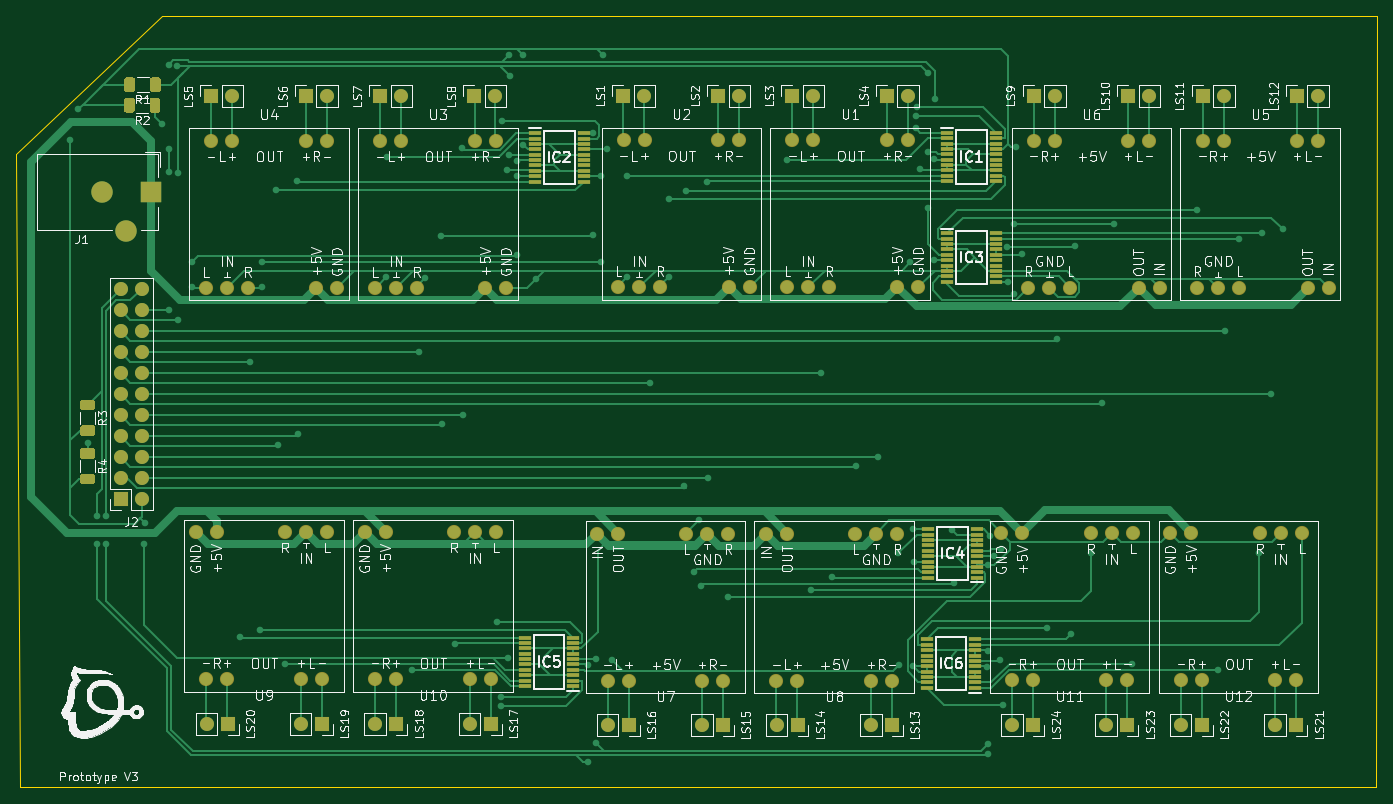
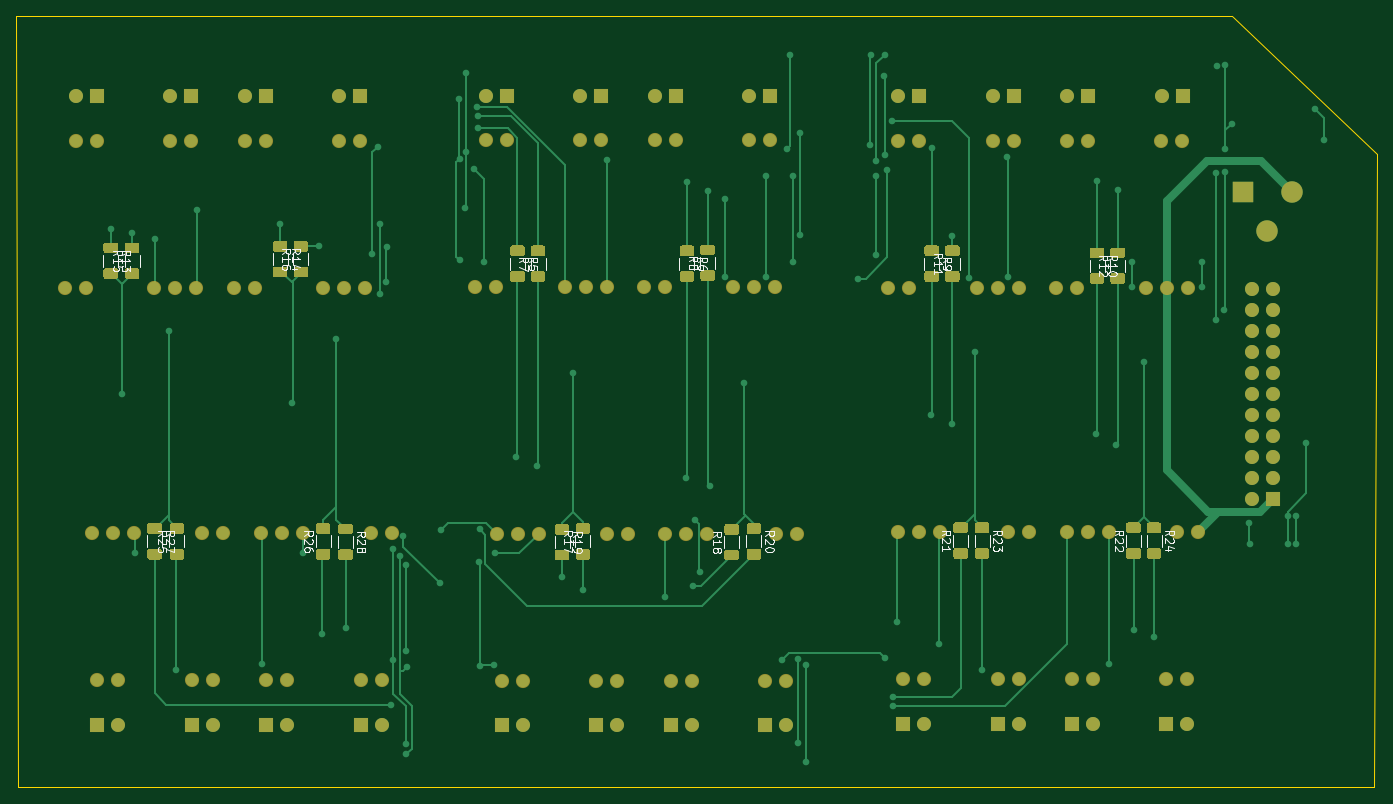
Circuit board: 9 layer files. Board 164.6 x 93.3 mm.
- bottom_copper: V3-B_Cu.gbr (51443 bytes)
- bottom_mask: V3-B_Mask.gbr (22940 bytes)
- paste: V3-B_Paste.gbr (17332 bytes)
- bottom_silk: V3-B_SilkS.gbr (25498 bytes)
- outline: V3-Edge_Cuts.gbr (745 bytes)
- top_copper: V3-F_Cu.gbr (65202 bytes)
- top_mask: V3-F_Mask.gbr (12012 bytes)
- paste: V3-F_Paste.gbr (6404 bytes)
- top_silk: V3-F_SilkS.gbr (130182 bytes)

=== bottom_copper: V3-B_Cu.gbr (51443 bytes, source omitted) ===
=== bottom_mask: V3-B_Mask.gbr (22940 bytes, source omitted) ===
=== paste: V3-B_Paste.gbr (17332 bytes, source omitted) ===
=== bottom_silk: V3-B_SilkS.gbr (25498 bytes, source omitted) ===
=== outline: V3-Edge_Cuts.gbr ===
%TF.GenerationSoftware,KiCad,Pcbnew,(5.1.9-0-10_14)*%
%TF.CreationDate,2021-06-18T00:48:09+02:00*%
%TF.ProjectId,V3,56332e6b-6963-4616-945f-706362585858,rev?*%
%TF.SameCoordinates,Original*%
%TF.FileFunction,Profile,NP*%
%FSLAX46Y46*%
G04 Gerber Fmt 4.6, Leading zero omitted, Abs format (unit mm)*
G04 Created by KiCad (PCBNEW (5.1.9-0-10_14)) date 2021-06-18 00:48:09*
%MOMM*%
%LPD*%
G01*
G04 APERTURE LIST*
%TA.AperFunction,Profile*%
%ADD10C,0.100000*%
%TD*%
G04 APERTURE END LIST*
D10*
X249800000Y-49400000D02*
X249600000Y-142700000D01*
X102800000Y-49400000D02*
X249800000Y-49400000D01*
X85200000Y-66100000D02*
X102800000Y-49400000D01*
X85600000Y-142700000D02*
X85200000Y-66100000D01*
X249600000Y-142700000D02*
X85600000Y-142700000D01*
M02*

=== top_copper: V3-F_Cu.gbr (65202 bytes, source omitted) ===
=== top_mask: V3-F_Mask.gbr (12012 bytes, source omitted) ===
=== paste: V3-F_Paste.gbr ===
%TF.GenerationSoftware,KiCad,Pcbnew,(5.1.9-0-10_14)*%
%TF.CreationDate,2021-06-18T00:48:09+02:00*%
%TF.ProjectId,V3,56332e6b-6963-4616-945f-706362585858,rev?*%
%TF.SameCoordinates,Original*%
%TF.FileFunction,Paste,Top*%
%TF.FilePolarity,Positive*%
%FSLAX46Y46*%
G04 Gerber Fmt 4.6, Leading zero omitted, Abs format (unit mm)*
G04 Created by KiCad (PCBNEW (5.1.9-0-10_14)) date 2021-06-18 00:48:09*
%MOMM*%
%LPD*%
G01*
G04 APERTURE LIST*
%ADD10R,1.475000X0.450000*%
G04 APERTURE END LIST*
%TO.C,R1*%
G36*
G01*
X102650000Y-57075000D02*
X102650000Y-58325000D01*
G75*
G02*
X102400000Y-58575000I-250000J0D01*
G01*
X101600000Y-58575000D01*
G75*
G02*
X101350000Y-58325000I0J250000D01*
G01*
X101350000Y-57075000D01*
G75*
G02*
X101600000Y-56825000I250000J0D01*
G01*
X102400000Y-56825000D01*
G75*
G02*
X102650000Y-57075000I0J-250000D01*
G01*
G37*
G36*
G01*
X99550000Y-57075000D02*
X99550000Y-58325000D01*
G75*
G02*
X99300000Y-58575000I-250000J0D01*
G01*
X98500000Y-58575000D01*
G75*
G02*
X98250000Y-58325000I0J250000D01*
G01*
X98250000Y-57075000D01*
G75*
G02*
X98500000Y-56825000I250000J0D01*
G01*
X99300000Y-56825000D01*
G75*
G02*
X99550000Y-57075000I0J-250000D01*
G01*
G37*
%TD*%
D10*
%TO.C,IC2*%
X147912001Y-63575001D03*
X147912001Y-64225001D03*
X147912001Y-64875001D03*
X147912001Y-65525001D03*
X147912001Y-66175001D03*
X147912001Y-66825001D03*
X147912001Y-67475001D03*
X147912001Y-68125001D03*
X147912001Y-68775001D03*
X147912001Y-69425001D03*
X153788001Y-69425001D03*
X153788001Y-68775001D03*
X153788001Y-68125001D03*
X153788001Y-67475001D03*
X153788001Y-66825001D03*
X153788001Y-66175001D03*
X153788001Y-65525001D03*
X153788001Y-64875001D03*
X153788001Y-64225001D03*
X153788001Y-63575001D03*
%TD*%
%TO.C,IC1*%
X203648001Y-63515001D03*
X203648001Y-64165001D03*
X203648001Y-64815001D03*
X203648001Y-65465001D03*
X203648001Y-66115001D03*
X203648001Y-66765001D03*
X203648001Y-67415001D03*
X203648001Y-68065001D03*
X203648001Y-68715001D03*
X203648001Y-69365001D03*
X197772001Y-69365001D03*
X197772001Y-68715001D03*
X197772001Y-68065001D03*
X197772001Y-67415001D03*
X197772001Y-66765001D03*
X197772001Y-66115001D03*
X197772001Y-65465001D03*
X197772001Y-64815001D03*
X197772001Y-64165001D03*
X197772001Y-63515001D03*
%TD*%
%TO.C,IC3*%
X197762000Y-75675000D03*
X197762000Y-76325000D03*
X197762000Y-76975000D03*
X197762000Y-77625000D03*
X197762000Y-78275000D03*
X197762000Y-78925000D03*
X197762000Y-79575000D03*
X197762000Y-80225000D03*
X197762000Y-80875000D03*
X197762000Y-81525000D03*
X203638000Y-81525000D03*
X203638000Y-80875000D03*
X203638000Y-80225000D03*
X203638000Y-79575000D03*
X203638000Y-78925000D03*
X203638000Y-78275000D03*
X203638000Y-77625000D03*
X203638000Y-76975000D03*
X203638000Y-76325000D03*
X203638000Y-75675000D03*
%TD*%
%TO.C,IC4*%
X195462000Y-117325000D03*
X195462000Y-116675000D03*
X195462000Y-116025000D03*
X195462000Y-115375000D03*
X195462000Y-114725000D03*
X195462000Y-114075000D03*
X195462000Y-113425000D03*
X195462000Y-112775000D03*
X195462000Y-112125000D03*
X195462000Y-111475000D03*
X201338000Y-111475000D03*
X201338000Y-112125000D03*
X201338000Y-112775000D03*
X201338000Y-113425000D03*
X201338000Y-114075000D03*
X201338000Y-114725000D03*
X201338000Y-115375000D03*
X201338000Y-116025000D03*
X201338000Y-116675000D03*
X201338000Y-117325000D03*
%TD*%
%TO.C,IC5*%
X152538000Y-130425000D03*
X152538000Y-129775000D03*
X152538000Y-129125000D03*
X152538000Y-128475000D03*
X152538000Y-127825000D03*
X152538000Y-127175000D03*
X152538000Y-126525000D03*
X152538000Y-125875000D03*
X152538000Y-125225000D03*
X152538000Y-124575000D03*
X146662000Y-124575000D03*
X146662000Y-125225000D03*
X146662000Y-125875000D03*
X146662000Y-126525000D03*
X146662000Y-127175000D03*
X146662000Y-127825000D03*
X146662000Y-128475000D03*
X146662000Y-129125000D03*
X146662000Y-129775000D03*
X146662000Y-130425000D03*
%TD*%
%TO.C,IC6*%
X195281999Y-130644999D03*
X195281999Y-129994999D03*
X195281999Y-129344999D03*
X195281999Y-128694999D03*
X195281999Y-128044999D03*
X195281999Y-127394999D03*
X195281999Y-126744999D03*
X195281999Y-126094999D03*
X195281999Y-125444999D03*
X195281999Y-124794999D03*
X201157999Y-124794999D03*
X201157999Y-125444999D03*
X201157999Y-126094999D03*
X201157999Y-126744999D03*
X201157999Y-127394999D03*
X201157999Y-128044999D03*
X201157999Y-128694999D03*
X201157999Y-129344999D03*
X201157999Y-129994999D03*
X201157999Y-130644999D03*
%TD*%
%TO.C,R2*%
G36*
G01*
X99500000Y-59575000D02*
X99500000Y-60825000D01*
G75*
G02*
X99250000Y-61075000I-250000J0D01*
G01*
X98450000Y-61075000D01*
G75*
G02*
X98200000Y-60825000I0J250000D01*
G01*
X98200000Y-59575000D01*
G75*
G02*
X98450000Y-59325000I250000J0D01*
G01*
X99250000Y-59325000D01*
G75*
G02*
X99500000Y-59575000I0J-250000D01*
G01*
G37*
G36*
G01*
X102600000Y-59575000D02*
X102600000Y-60825000D01*
G75*
G02*
X102350000Y-61075000I-250000J0D01*
G01*
X101550000Y-61075000D01*
G75*
G02*
X101300000Y-60825000I0J250000D01*
G01*
X101300000Y-59575000D01*
G75*
G02*
X101550000Y-59325000I250000J0D01*
G01*
X102350000Y-59325000D01*
G75*
G02*
X102600000Y-59575000I0J-250000D01*
G01*
G37*
%TD*%
%TO.C,R3*%
G36*
G01*
X93175000Y-95800000D02*
X94425000Y-95800000D01*
G75*
G02*
X94675000Y-96050000I0J-250000D01*
G01*
X94675000Y-96850000D01*
G75*
G02*
X94425000Y-97100000I-250000J0D01*
G01*
X93175000Y-97100000D01*
G75*
G02*
X92925000Y-96850000I0J250000D01*
G01*
X92925000Y-96050000D01*
G75*
G02*
X93175000Y-95800000I250000J0D01*
G01*
G37*
G36*
G01*
X93175000Y-98900000D02*
X94425000Y-98900000D01*
G75*
G02*
X94675000Y-99150000I0J-250000D01*
G01*
X94675000Y-99950000D01*
G75*
G02*
X94425000Y-100200000I-250000J0D01*
G01*
X93175000Y-100200000D01*
G75*
G02*
X92925000Y-99950000I0J250000D01*
G01*
X92925000Y-99150000D01*
G75*
G02*
X93175000Y-98900000I250000J0D01*
G01*
G37*
%TD*%
%TO.C,R4*%
G36*
G01*
X93175000Y-104750000D02*
X94425000Y-104750000D01*
G75*
G02*
X94675000Y-105000000I0J-250000D01*
G01*
X94675000Y-105800000D01*
G75*
G02*
X94425000Y-106050000I-250000J0D01*
G01*
X93175000Y-106050000D01*
G75*
G02*
X92925000Y-105800000I0J250000D01*
G01*
X92925000Y-105000000D01*
G75*
G02*
X93175000Y-104750000I250000J0D01*
G01*
G37*
G36*
G01*
X93175000Y-101650000D02*
X94425000Y-101650000D01*
G75*
G02*
X94675000Y-101900000I0J-250000D01*
G01*
X94675000Y-102700000D01*
G75*
G02*
X94425000Y-102950000I-250000J0D01*
G01*
X93175000Y-102950000D01*
G75*
G02*
X92925000Y-102700000I0J250000D01*
G01*
X92925000Y-101900000D01*
G75*
G02*
X93175000Y-101650000I250000J0D01*
G01*
G37*
%TD*%
M02*

=== top_silk: V3-F_SilkS.gbr (130182 bytes, source omitted) ===
